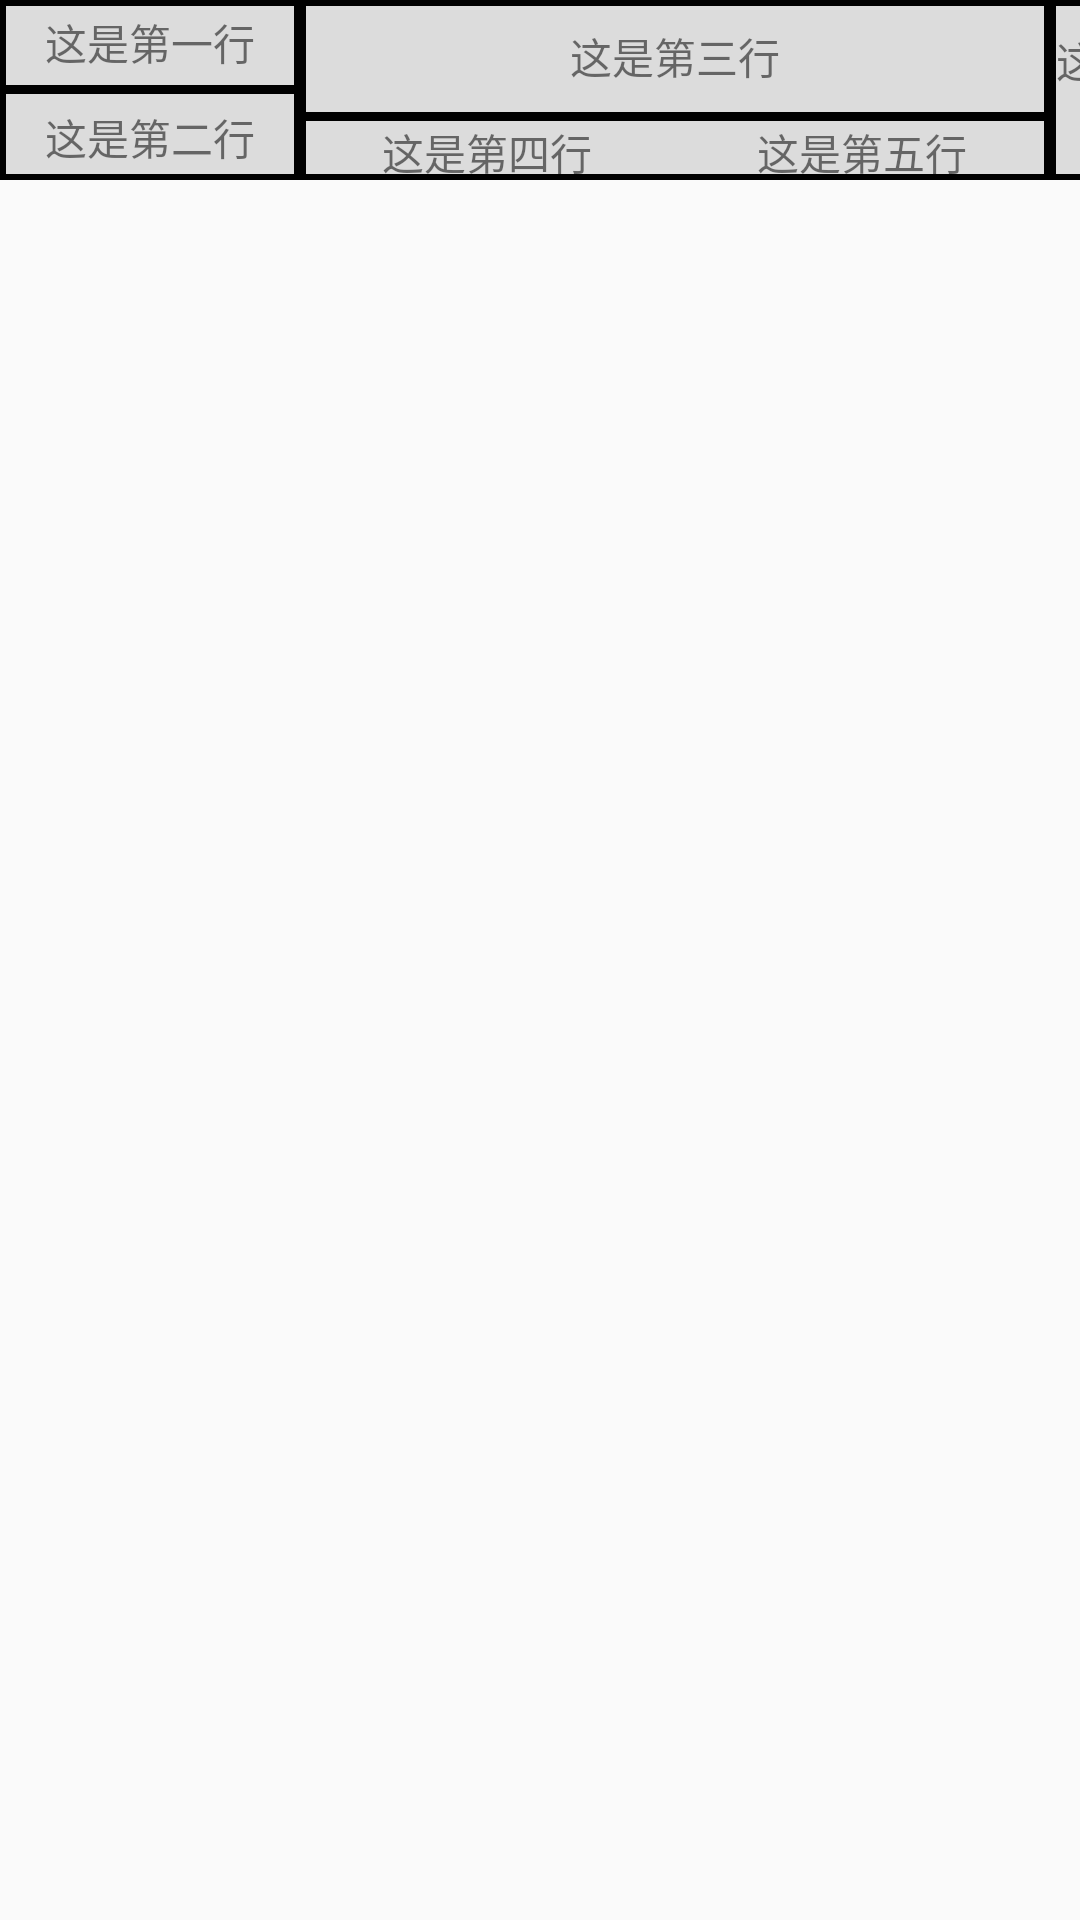

Write the Android layout XML for this screen, with the resource values it uses.
<!-- AndroidManifest.xml: application theme Theme.MyApplication -->
<!-- res/layout/record_box.xml -->
<?xml version="1.0" encoding="utf-8"?>
<LinearLayout xmlns:android="http://schemas.android.com/apk/res/android"
              android:layout_width="match_parent"
              android:layout_height="match_parent"
              android:orientation="horizontal">

    <LinearLayout
            android:layout_width="100dp"
            android:layout_height="60dp"
            android:orientation="vertical"
            android:background="@drawable/record_bg"
            android:weightSum="100">

        <LinearLayout
                android:layout_width="match_parent"
                android:layout_height="0dp"
                android:layout_weight="50">
            <TextView
                    android:layout_width="100dp"
                    android:layout_height="match_parent"
                    android:text="这是第一行"
                    android:gravity="center"
                    android:id="@+id/month_day">
            </TextView>
        </LinearLayout>

        <View android:layout_width="match_parent"
              android:layout_height="3dp"
              android:background="@color/black"  />

        <LinearLayout
                android:layout_width="match_parent"
                android:layout_height="0dp"
                android:layout_weight="50">

            <TextView
                    android:layout_width="100dp"
                    android:layout_height="match_parent"
                    android:text="这是第二行"
                    android:gravity="center"
                    android:id="@+id/time">
            </TextView>
        </LinearLayout>

    </LinearLayout> 

    <LinearLayout
            android:layout_width="250dp"
            android:layout_height="60dp"
            android:orientation="vertical"
            android:background="@drawable/record_bg"
            android:weightSum="100">
        <TextView
                android:layout_width="match_parent"
                android:layout_height="0dp"
                android:text="这是第三行"
                android:gravity="center"
                android:id="@+id/distance"
                android:layout_weight="66">
        </TextView>

        <View android:layout_width="match_parent"
              android:layout_height="3dp"
              android:background="@color/black"  />

        <LinearLayout
                android:layout_width="match_parent"
                android:layout_height="0dp"
                android:layout_weight="34"
                android:weightSum="100">
            <TextView
                    android:layout_width="0dp"
                    android:layout_height="match_parent"
                    android:text="这是第四行"
                    android:gravity="center"
                    android:id="@+id/run_time"
                    android:layout_weight="50">
            </TextView>

            <TextView
                    android:layout_width="0dp"
                    android:layout_height="match_parent"
                    android:text="这是第五行"
                    android:gravity="center"
                    android:id="@+id/pace"
                    android:layout_weight="50">
            </TextView>
        </LinearLayout>
    </LinearLayout>

    <LinearLayout
            android:layout_width="60dp"
            android:layout_height="60dp"
            android:background="@drawable/record_bg">
        <TextView
                android:layout_width="match_parent"
                android:layout_height="match_parent"
                android:text="这是第六行"
                android:gravity="center"
                android:id="@+id/status">
        </TextView>
    </LinearLayout>

</LinearLayout>
<!-- resources referenced by this layout -->
<resources>
  <color name="black">#FF000000</color>
  <!-- drawable record_bg (drawable) -->
  <?xml version="1.0" encoding="utf-8"?>
  <shape xmlns:android="http://schemas.android.com/apk/res/android"
         android:shape="rectangle">
      <solid
              android:color="#dcdcdc"/>
      <corners
              android:radius="0dip"/>
      <stroke
              android:width="6px"
              android:color="@color/black"/>
  </shape>
  <style name="Theme.MyApplication" parent="Theme.MaterialComponents.DayNight.DarkActionBar.Bridge">
          
          <item name="colorPrimary">@color/purple_500</item>
          <item name="colorPrimaryVariant">@color/purple_700</item>
          <item name="colorOnPrimary">@color/white</item>
          
          <item name="colorSecondary">@color/teal_200</item>
          <item name="colorSecondaryVariant">@color/teal_700</item>
          <item name="colorOnSecondary">@color/black</item>
          
          <item name="android:statusBarColor" tools:targetApi="l">?attr/colorPrimaryVariant</item>
          
      </style>
  <color name="purple_500">#FF6200EE</color>
  <color name="purple_700">#FF3700B3</color>
  <color name="white">#FFFFFFFF</color>
  <color name="teal_200">#FF03DAC5</color>
  <color name="teal_700">#FF018786</color>
</resources>
